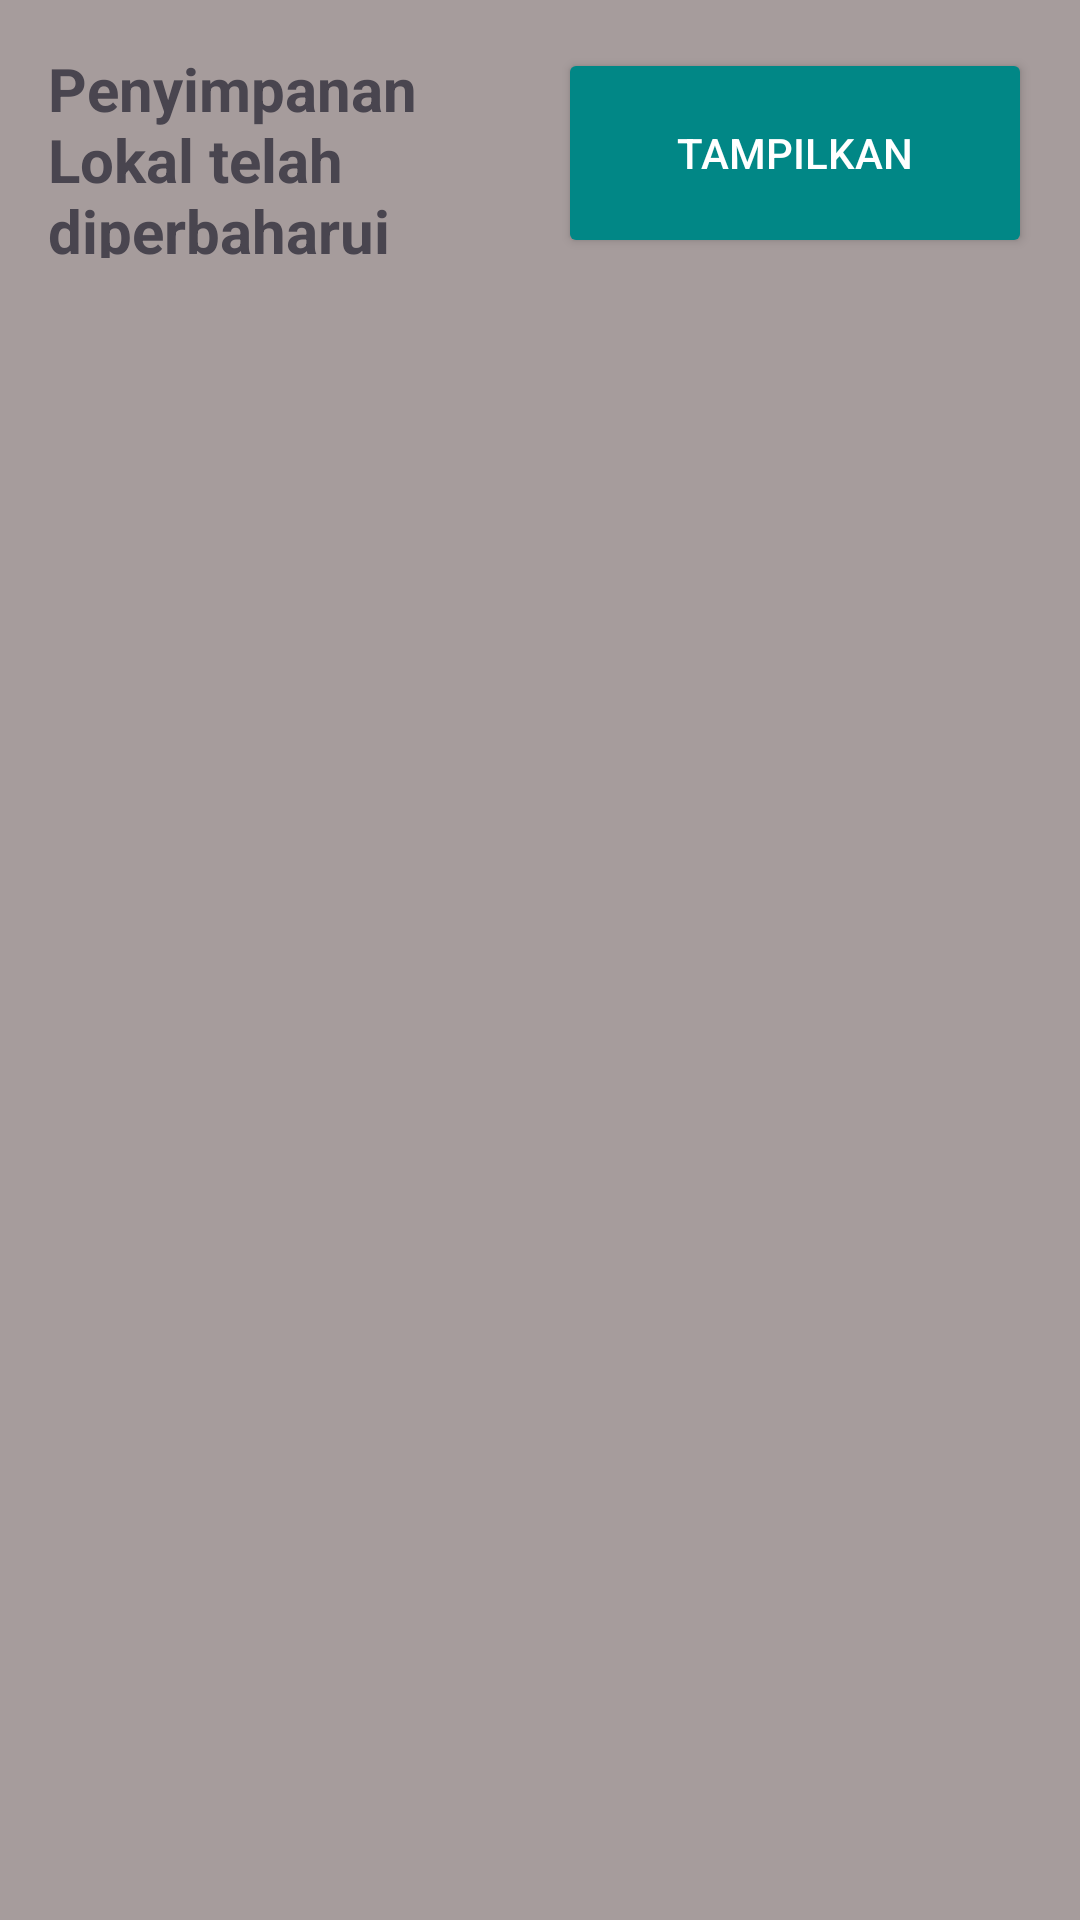

This screen was rendered from an Android layout file. Write that file and the resources it references.
<!-- AndroidManifest.xml: application theme Theme.TeraMovie -->
<!-- res/layout/fragment_notification_screen.xml -->
<?xml version="1.0" encoding="utf-8"?>
<LinearLayout xmlns:android="http://schemas.android.com/apk/res/android"
    android:layout_width="match_parent"
    android:layout_height="wrap_content"
    android:orientation="vertical"
    android:padding="16dp"
    android:fitsSystemWindows="true"
    android:background="#A69C9C"
    >

    
    <LinearLayout
        android:layout_width="match_parent"
        android:layout_height="wrap_content"
        android:orientation="horizontal"
        android:gravity="center"
        >

        <TextView
            android:layout_width="170dp"
            android:layout_height="70dp"
            android:text="Penyimpanan Lokal telah diperbaharui"
            android:textStyle="bold"
            android:textSize="20sp"
            />

        <Button
            android:id="@+id/btnSubmit"
            android:layout_width="match_parent"
            android:layout_height="70dp"
            android:layout_gravity="center_horizontal"
            android:text="Tampilkan"
            android:textColor="@color/white"
            android:backgroundTint="@color/design_default_color_secondary_variant"
            />
    </LinearLayout>





</LinearLayout>
<!-- resources referenced by this layout -->
<resources>
  <style name="Theme.TeraMovie" parent="Base.Theme.TeraMovie" />
  <style name="Base.Theme.TeraMovie" parent="Theme.Material3.DayNight.NoActionBar">
          
          
      </style>
  <!-- not gathered from this repository: default colours our renderer supplied (Android Studio template values) -->
  <color name="white">#FFFFFFFF</color>
</resources>
